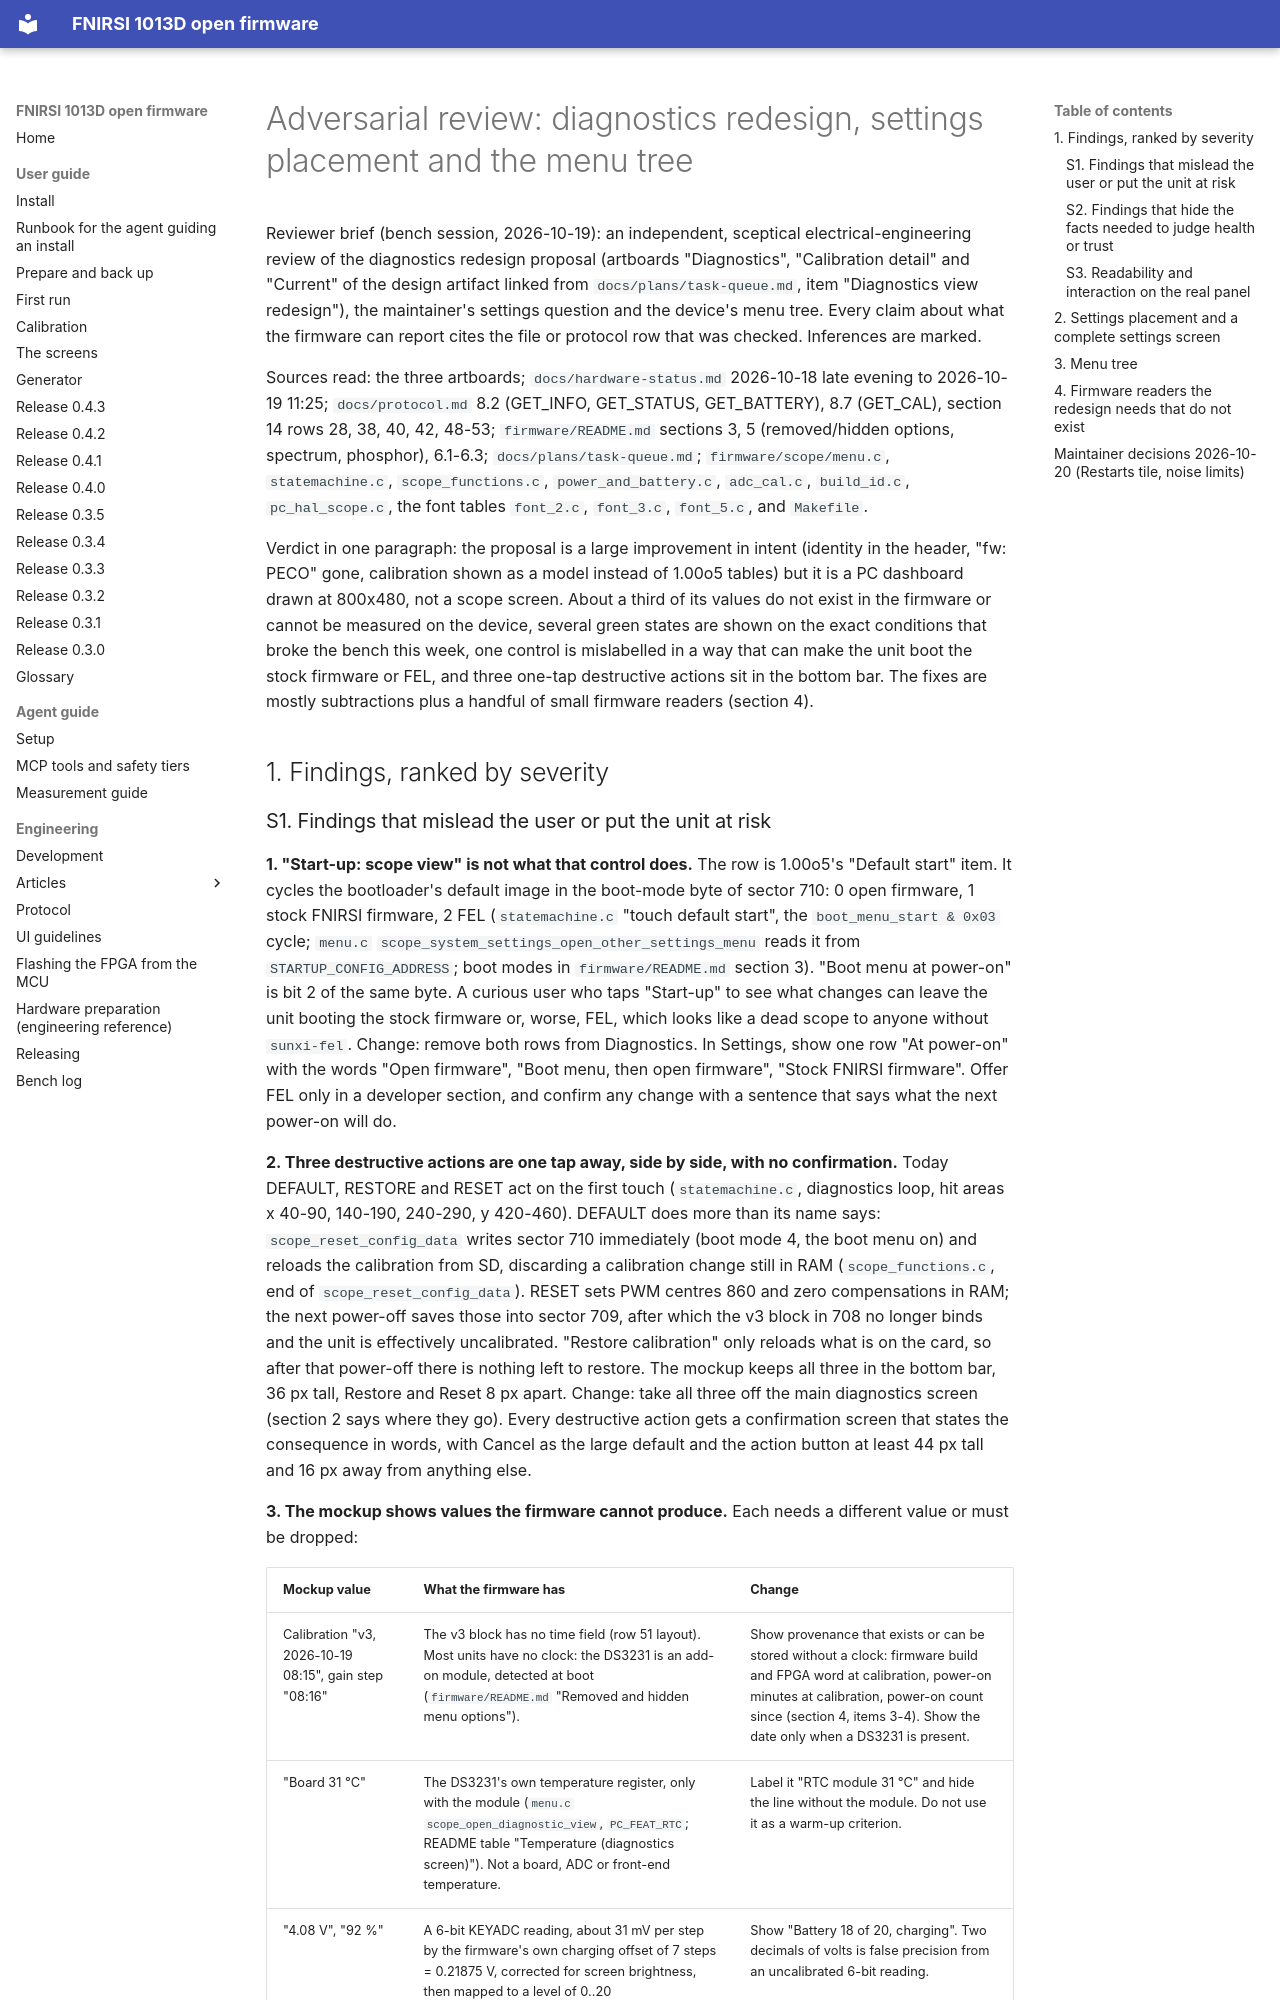

repository: mikljohansson/fnirsi-1013d-mcp · page: plans/diagnostics-review/index.html · generator: mkdocs

# Adversarial review: diagnostics redesign, settings placement and the menu tree

Reviewer brief (bench session, 2026-10-19): an independent, sceptical electrical-engineering review of the diagnostics
redesign proposal (artboards "Diagnostics", "Calibration detail" and "Current" of the design artifact linked from
`docs/plans/task-queue.md`, item "Diagnostics view redesign"), the maintainer's settings question and the device's menu tree.
Every claim about what the firmware can report cites the file or protocol row that was checked. Inferences are marked.

Sources read: the three artboards; `docs/hardware-status.md` 2026-10-18 late evening to 2026-10-19 11:25;
`docs/protocol.md` 8.2 (GET_INFO, GET_STATUS, GET_BATTERY), 8.7 (GET_CAL), section 14 rows 28, 38, 40, 42, 48-53;
`firmware/README.md` sections 3, 5 (removed/hidden options, spectrum, phosphor), 6.1-6.3; `docs/plans/task-queue.md`;
`firmware/scope/menu.c`, `statemachine.c`, `scope_functions.c`, `power_and_battery.c`, `adc_cal.c`, `build_id.c`,
`pc_hal_scope.c`, the font tables `font_2.c`, `font_3.c`, `font_5.c`, and `Makefile`.

Verdict in one paragraph: the proposal is a large improvement in intent (identity in the header, "fw: PECO" gone,
calibration shown as a model instead of 1.00o5 tables) but it is a PC dashboard drawn at 800x480, not a scope screen.
About a third of its values do not exist in the firmware or cannot be measured on the device, several green states are
shown on the exact conditions that broke the bench this week, one control is mislabelled in a way that can make the
unit boot the stock firmware or FEL, and three one-tap destructive actions sit in the bottom bar. The fixes are
mostly subtractions plus a handful of small firmware readers (section 4).

## 1. Findings, ranked by severity
